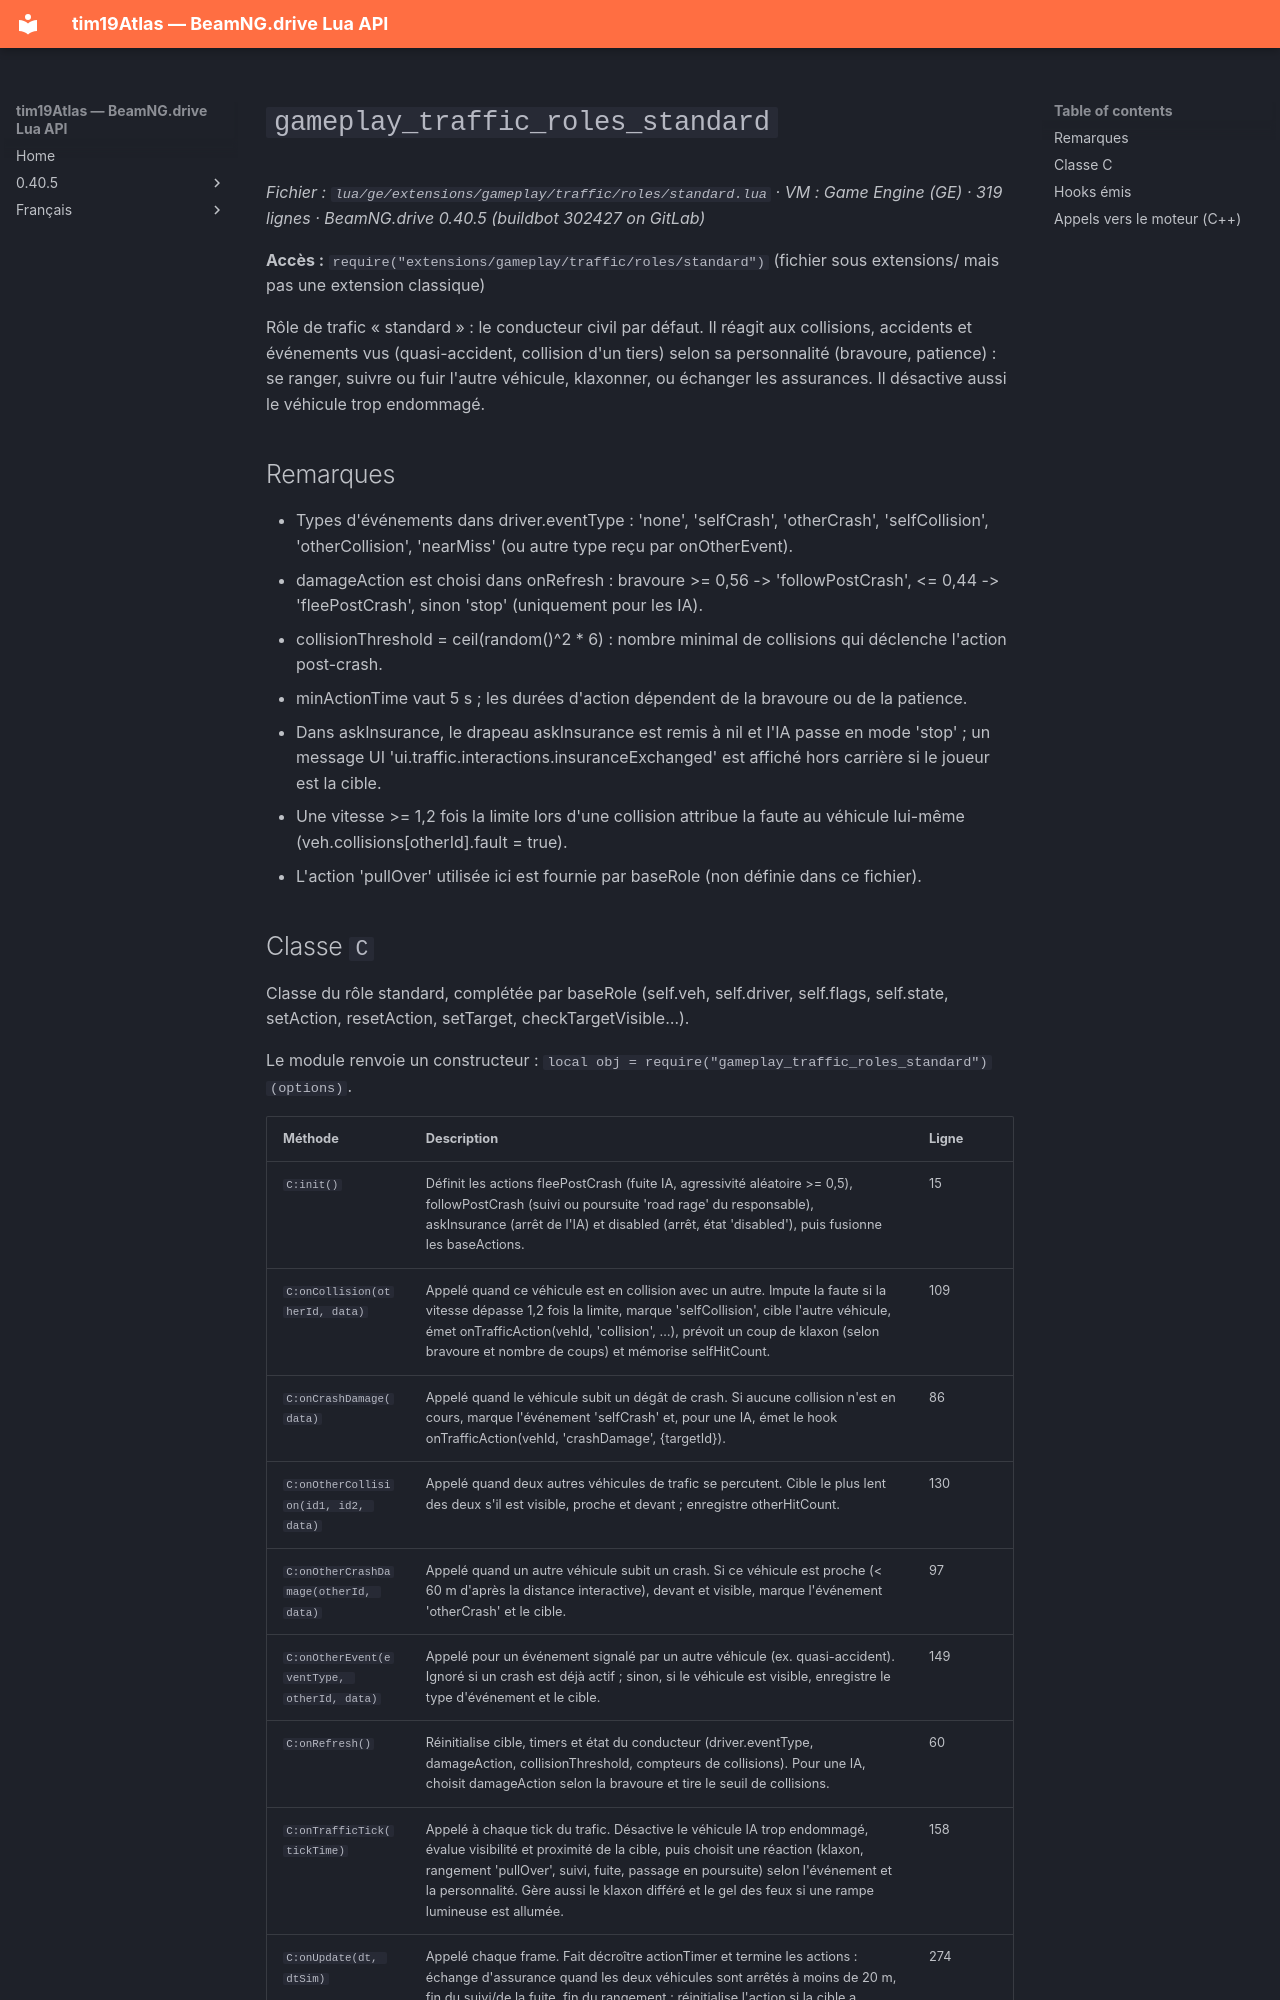

repository: Tim0219800/beamng-lua-atlas · page: fr/0.40.5/ge/extensions/gameplay/traffic/roles/standard.html · generator: mkdocs

# `gameplay_traffic_roles_standard`

*Fichier : `lua/ge/extensions/gameplay/traffic/roles/standard.lua` · VM : Game Engine (GE) · 319 lignes · BeamNG.drive 0.40.5 (buildbot 302427 on GitLab)*

**Accès :** `require("extensions/gameplay/traffic/roles/standard")` (fichier sous extensions/ mais pas une extension classique)

Rôle de trafic « standard » : le conducteur civil par défaut. Il réagit aux collisions, accidents et événements vus (quasi-accident, collision d'un tiers) selon sa personnalité (bravoure, patience) : se ranger, suivre ou fuir l'autre véhicule, klaxonner, ou échanger les assurances. Il désactive aussi le véhicule trop endommagé.

## Remarques

- Types d'événements dans driver.eventType : 'none', 'selfCrash', 'otherCrash', 'selfCollision', 'otherCollision', 'nearMiss' (ou autre type reçu par onOtherEvent).
- damageAction est choisi dans onRefresh : bravoure >= 0,56 -> 'followPostCrash', <= 0,44 -> 'fleePostCrash', sinon 'stop' (uniquement pour les IA).
- collisionThreshold = ceil(random()^2 * 6) : nombre minimal de collisions qui déclenche l'action post-crash.
- minActionTime vaut 5 s ; les durées d'action dépendent de la bravoure ou de la patience.
- Dans askInsurance, le drapeau askInsurance est remis à nil et l'IA passe en mode 'stop' ; un message UI 'ui.traffic.interactions.insuranceExchanged' est affiché hors carrière si le joueur est la cible.
- Une vitesse >= 1,2 fois la limite lors d'une collision attribue la faute au véhicule lui-même (veh.collisions[otherId].fault = true).
- L'action 'pullOver' utilisée ici est fournie par baseRole (non définie dans ce fichier).
